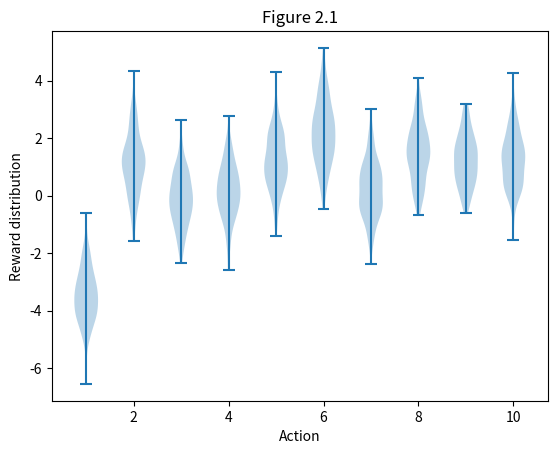

The matplotlib source for this figure: (Note: this script raises an exception after producing the figure.)
# import Bandit
import numpy as np
from tqdm import trange
import matplotlib
import matplotlib.pyplot as plt
import sys

sys.path.append(r"C:\Users\asus\Desktop\ReinforcementLearning\ten-armed-testbed")
matplotlib.use('Agg')


# f= Bandit()

print("hwl")

def simulate(runs, times, bandits):
    # region Summary
    """
    For any learning method, we can measure its performance and behavior as it improves with experience over 1000 time steps
    when applied to 1 of the bandit problems. This makes up 1 run. Repeating this for 2000 independent runs, each with a different
    bandit problem, we obtained measures of the learning algorithm’s average behavior.
    :param runs: Number of runs
    :param times: Number of times
    :param bandits: Bandit problems
    :return: Optimal action count mean and reward mean
    """
    # endregion Summary

    # region Body

    # Prepare a matrix filled with 0s for rewards
    rewards = np.zeros((len(bandits),runs, times))

    # Prepare a matrix filled with 0s for optimal action counts that has the same shape as rewards matrix
    optimal_action_counts = np.zeros(rewards.shape)

    # For every bandit
    for i, bandit in enumerate(bandits):
        # for every run
        for run in trange(runs):
            # initialize bandit
            bandit.initialize()

            # for every time step
            for time in range(times):
                # select an action
                action = bandit.act()

                # get the reward
                rewards[i, run, time] = bandit.step(action)

                # if the selected action is optimal for bandit
                if action == bandit.optimal_action:

                    # change the corresponding 0 in the optimal action counts matrix to 1
                    optimal_action_counts[i, run, time] = 1

    return  optimal_action_counts.mean(axis=1), rewards.mean(axis = 1)

    # endregion Body

# Plot an example reward distribution
plt.violinplot(dataset=np.random.randn(200, 10) + np.random.randn(10))
plt.title("Figure 2.1")
plt.xlabel("Action")
plt.ylabel("Reward distribution")
plt.savefig("../generated_images/figure_2_1.png")
plt.close()


# Create a list of epsilons with 0, 0.1 and 0.01 values
epsilions = [0, 0.1, 0.01]

# Create a list of bandits (1 bandit for every epsilon) where every bandit uses sample-average method
bandits = [Bandit(epsilon=epsilon, use_sample_averages=True) for epsilon in epsilions]

# Define number of runs
runs = 2000

# Define number of times
time = 1000

# Simulate optimal action counts and rewards
optimal_action_counts, rewards = simulate(runs, time, bandits)

 # Plotting
plt.figure(figsize=(10, 20))

plt.subplot(2, 1, 1)
for epsilon, rewards in zip(epsilions, rewards):
    plt.plot(rewards, label="$\epsilon = %.02f$" % epsilon)
plt.title("Figure 2.2")
plt.xlabel("Steps")
plt.ylabel("Average reward")
plt.legend()


plt.subplot(2, 1, 2)
for epsilon, counts in zip(epsilions, optimal_action_counts):
    plt.plot(counts, label="$\epsilon = %.02f$" % epsilon)
plt.xlabel("Steps")
plt.ylabel("% Optimal action")
plt.legend()

plt.savefig("../generated_images/figure_2_2.png")
plt.close()
